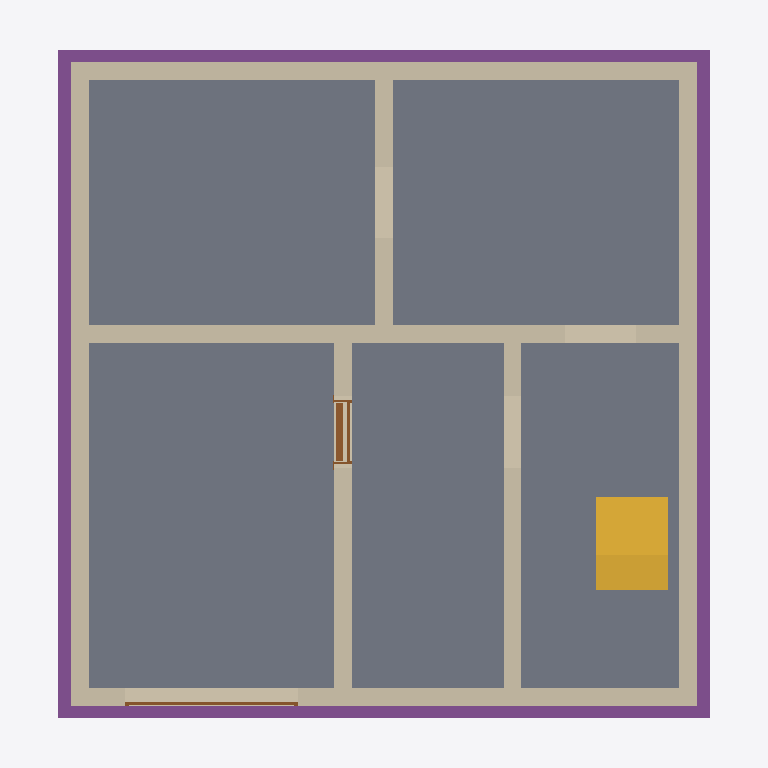
Plan cut of the same IFC building model at storey 'Foundation' (level -3.21 m, cut at -1.81 m), seen from above with north up, elements coloured by IFC class: 8 walls (beige), 5 slabs (grey), 4 footings (purple), 2 doors (brown), 1 stair (yellow). Cut surfaces are drawn darker.
Extent 9.9 m × 9.6 m × 13.1 m (x, y, z). Storeys (15): Foundation at -3.21 m; Basement at -2.56 m; Basement ceiling at -0.21 m; Ground floor at 0.00 m; Facades at 0.00 m; Ceiling at 2.97 m; Upper floor at 3.18 m; Roof - Thermal insulation under rafters at 3.18 m; Roof - Vapour barrier at 3.18 m; Roof - Gypsum plasterboard at 3.18 m; Roof - MDF at 3.18 m; Roof - Roofing underlay at 3.18 m; Roof - Counter-battens at 3.18 m; Roof - Tile battens at 3.18 m; Roof - Roof tiles at 3.18 m. Elements (287): 154 IfcBeam, 40 IfcSlab, 33 IfcWall, 10 IfcFurniture, 9 IfcDoor, 8 IfcCovering, 8 IfcFooting, 7 IfcWindow, 6 IfcBuildingElementProxy, 5 IfcSanitaryTerminal, 4 IfcStair, 2 IfcRailing.

HEADER;
FILE_DESCRIPTION(('ViewDefinition[DesignTransferView]'),'2;1');
FILE_NAME('/dev/null','2026-11-09T10:07:53+01:00',(''),(''),'IfcOpenShell 0.8.5','IfcOpenShell 0.8.5','Nobody');
FILE_SCHEMA(('IFC4'));
ENDSEC;
DATA;
#1=IFCPROJECT('0wukuyzg1D1QePj5VNhsjL',$,'House 2',$,$,$,$,(#10,#15),#5);
#19=IFCSITE('3diqQavuX3zvRuAFKgMF2M',$,'Site',$,$,#27,$,$,$,$,$,$,$,$);
#20=IFCBUILDING('1H0uXVLwjAcx$taQO6Tl8M',$,'House 2',$,$,#32,$,$,$,$,$,$);
#33=IFCBUILDINGSTOREY('19ljhctXX9AgKIsUSlaRSJ',$,'Foundation',$,$,#39,$,$,$,-3.21);
#40=IFCBUILDINGSTOREY('3xrq2XPHTBYvvUS35$otYq',$,'Basement',$,$,#45,$,$,$,-2.56);
#46=IFCBUILDINGSTOREY('2f4bAIYvL9LQbpqg_Ibt5K',$,'Basement ceiling',$,$,#51,$,$,$,-0.21);
#52=IFCBUILDINGSTOREY('3$3nUD8GHBXwmwyunGz3cy',$,'Ground floor',$,$,#57,$,$,$,0.0);
#58=IFCBUILDINGSTOREY('2chkjmvuX8AvZhZmkHTto3',$,'Ceiling',$,$,#63,$,$,$,2.97);
#64=IFCBUILDINGSTOREY('121AEVVNv7yBe87qMFDMAt',$,'Upper floor',$,$,#69,$,$,$,3.18);
#23808=IFCBUILDINGSTOREY('08lOGyaYH5$QGddlVBk3Fq',$,'Roof - Thermal insulation under rafters','Visibility container for Thermal insulation under rafters','ROOF_LAYER',#23813,$,$,$,3.18);
#23814=IFCBUILDINGSTOREY('3al7i3ZeLAoQhomSUopEro',$,'Roof - Vapour barrier','Visibility container for Vapour barrier','ROOF_LAYER',#23819,$,$,$,3.18);
#23820=IFCBUILDINGSTOREY('1o54a2jwL1_ur0c3EIeFQt',$,'Roof - Gypsum plasterboard','Visibility container for Gypsum plasterboard','ROOF_LAYER',#23825,$,$,$,3.18);
#23826=IFCBUILDINGSTOREY('03$A1bs3LDChMt02LOR2tU',$,'Roof - MDF','Visibility container for MDF','ROOF_LAYER',#23831,$,$,$,3.18);
#23832=IFCBUILDINGSTOREY('3NbsspAaXFAvtnTozWz0e7',$,'Roof - Roofing underlay','Visibility container for Roofing underlay','ROOF_LAYER',#23837,$,$,$,3.18);
#23838=IFCBUILDINGSTOREY('0DQagSDD55Whwwxb_F6fZ9',$,'Roof - Counter-battens','Visibility container for Counter-battens','ROOF_LAYER',#23843,$,$,$,3.18);
#23844=IFCBUILDINGSTOREY('3HvAm67H5F8xu3QhwVm1CE',$,'Roof - Tile battens','Visibility container for Tile battens','ROOF_LAYER',#23849,$,$,$,3.18);
#23850=IFCBUILDINGSTOREY('11AKHFQmv4gP3w13sjv4L9',$,'Roof - Roof tiles','Visibility container for Roof tiles','ROOF_LAYER',#23855,$,$,$,3.18);
#32936=IFCBUILDINGSTOREY('2F2ZPjf1D8NxnsGOlHkfWZ',$,'Facades','Visibility container for grey/white facades and timber roof-edge boards','FACADE_LAYER',#32941,$,$,$,0.0);
#1644=IFCSLAB('0CizbgN2T60BtHvHNF3uPM',$,'Garáž',$,$,#1649,#1656,$,.FLOOR.);
#1586=IFCSLAB('13jJJiPiLBXgN_Qf4OJukZ',$,'Skladovací prostor',$,$,#1591,#1598,$,.FLOOR.);
#1616=IFCSLAB('1R5gefS5nAO9XoRZHMb8a2',$,'Skladovací prostor',$,$,#1621,#1628,$,.FLOOR.);
#1672=IFCSLAB('3Rxj8Hr0L6cOZH_BzcjAoT',$,'Skladovací prostor',$,$,#1677,#1684,$,.FLOOR.);
#1700=IFCSLAB('3nlUyQkOX7auN9lENP58nL',$,'Schody',$,$,#1705,#1712,$,.FLOOR.);
#1368=IFCWALL('20OKltU3jFYxeb_1KsNpd0',$,'Basement - Wall 3',$,$,#1377,#1388,$,$);
#1337=IFCWALL('0X7DjCggPCZR_t9cIe1RCR',$,'Basement - Wall 2',$,$,#1346,#1357,$,$);
#1399=IFCWALL('1PiiSh_71CE95iwd16mLB8',$,'Basement - Wall 4',$,$,#1408,#1419,$,$);
#1304=IFCWALL('3$0LD8BaX2wPmjqzqscr1$',$,'Basement - Wall 1',$,$,#1315,#1326,$,$);
#1430=IFCWALL('3kkyfNU791vfOWypY_n97f',$,'Basement - Wall 5',$,$,#1439,#1450,$,$);
#2159=IFCFOOTING('0oEASKzP52T82UMXVtJgQE',$,'Strip footing 1',$,$,#2165,#2176,$,.STRIP_FOOTING.);
#2227=IFCFOOTING('189WSYb$j8tvprEenK7zJO',$,'Strip footing 3',$,$,#2232,#2243,$,.STRIP_FOOTING.);
#2194=IFCFOOTING('03XYDbW117nPns1zANrBgR',$,'Strip footing 2',$,$,#2199,#2210,$,.STRIP_FOOTING.);
#2260=IFCFOOTING('1HS5EPzoH4o9WP6h_vy_rW',$,'Strip footing 4',$,$,#2265,#2276,$,.STRIP_FOOTING.);
#3631=IFCSTAIR('2LUNdcO4D12ffeEJ69OFlT',$,'Basement lower stair flight',$,$,#3638,$,$,.STRAIGHT_RUN_STAIR.);
#1523=IFCWALL('1a4z9IHEP439uRTcQHkXga',$,'Basement - Stairway - hallway and bathroom wall',$,$,#1532,#1543,$,$);
#1492=IFCWALL('0OfkFHG4H26hYldfRz3RFq',$,'Basement - Hallway - Pokoj 3 lower wall',$,$,#1501,#1512,$,$);
#1461=IFCWALL('3tUhoMkPzB2uXOW3jT3GIc',$,'Basement - Wall 6',$,$,#1470,#1481,$,$);
#1746=IFCDOOR('25DWKYY9bBJvhGRZ8DYbTQ',$,'Basement door S.03 - S.04',$,$,#1866,#1757,$,2.035,0.9,.DOOR.,.SINGLE_SWING_RIGHT.,$);
#2029=IFCDOOR('23Ps$DDTPAFQ0tc0DXz__B',$,'Garage sectional door',$,$,#2154,#2112,$,2.085,2.4274999999999998,.DOOR.,.USERDEFINED.,'SECTIONAL_OVERHEAD');
ENDSEC;
